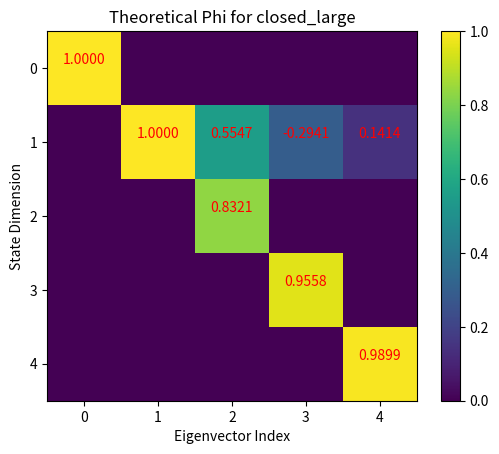

This figure's Python source:
import numpy as np
from scipy.linalg import expm
import matplotlib.pyplot as plt

# ==========================================================
# Construct the Continuous Matrix A_c

def get_system_matrices(system="saddle_point", print_matrices=False, plot_phi=False):
    
    # system values
    vp_mu = 1.5 # vanderpol
    lv_al = 1.1 # lotka-volterra
    lv_be = 0.4 
    lv_ga = 0.4 
    lv_de = 0.1
    pe_g = 9.81 # pendulum
    pe_l = 1.0
    du_al = -1.0 # duffing
    du_be = 1.0
    du_de = 0.2
    lo_sigma = 10.0 # lorenz
    lo_rho = 28.0
    lo_beta = 8.0 / 3.0
    cs_mu = 0.1 # closed_small
    cs_al = -1.0
    cl_mu = 0.1 # closed_large
    cl_al = -1.0 
    cl_be = 0.8
    cl_ga = -0.4
    cl_de = 0.2
    ct_om = 1.0 # closed_trig
    ct_alpha = -0.8
    ct_bs1 = 0.7
    ct_bc1 = -0.5
    ct_bs2 = 0.4
    ct_bc2 = 0.2
    ct_bs3 = -0.25
    ct_bc3 = 0.15
    ct_bx = 0.3
    ct_bx2 = -0.08



    A_cs = {
        "saddle_point": np.array([
            [0.2, 0], 
            [0, -0.2]]),
        "degenerate_node": np.array([
            [-0.7, 0.7], 
            [0, -0.7]]),
        "inward_spiral": np.array([
            [-0.5, -2], 
            [2, -0.5]]),
        "harmonic_oscillator": np.array([
            [0, 1.3], 
            [-1.3, 0]]),

        "vanderpol": np.array([
            [0,1,0],
            [-1,vp_mu, -vp_mu],
            [0,0,0]]),
        "lotka_volterra": np.array([
            [lv_al,0,-lv_be],
            [0, -lv_ga, lv_de],
            [0,0,0]]),
        "pendulum": np.array([
            [0,1,0],
            [0,0,-pe_g/pe_l],
            [0,0,0]]),
        "duffing": np.array([
            [0,1,0],
            [-du_al, -du_de, -du_be],
            [0,0,0]]),
        "lorenz": np.array([
            [-lo_sigma, lo_sigma, 0,0,0],
            [lo_rho, -1, 0,-1,0],
            [0, 0, -lo_beta,0,1],
            [0,0,0,0,0],
            [0,0,0,0,0]]),

        "closed_small": np.array([
            [cs_mu, 0, 0],
            [0, cs_al, -cs_al],
            [0, 0, 2*cs_mu]]),
        "closed_large": np.array([
            [cl_mu, 0, 0, 0, 0],
            [0, cl_al, cl_be, cl_ga, cl_de],
            [0, 0, 2*cl_mu, 0, 0],
            [0, 0, 0, 3*cl_mu, 0],
            [0, 0, 0, 0, 4*cl_mu]]),
        "closed_trig_small": np.array([
            [0, 0, 0, 0, 0, 0], 
            [ct_om, 0, 0, 0, 0,0],
            [0, ct_bx, ct_alpha, ct_bx2, ct_bs1, ct_bc1],
            [0, 2*ct_om, 0, 0, 0, 0], 
            [0, 0, 0, 0, 0, ct_om], 
            [0, 0, 0, 0, -ct_om, 0]]),
        "closed_trig_medium": np.array([
            [0, 0, 0, 0, 0, 0, 0, 0], 
            [ct_om, 0, 0, 0, 0, 0, 0, 0],
            [0, ct_bx, ct_alpha, ct_bx2, ct_bs1, ct_bc1, ct_bs2, ct_bc2],
            [0, 2*ct_om, 0, 0, 0, 0, 0, 0], 
            [0, 0, 0, 0, 0, ct_om, 0, 0], 
            [0, 0, 0, 0, -ct_om, 0, 0, 0], 
            [0, 0, 0, 0, 0, 0, 0, 2*ct_om], 
            [0, 0, 0, 0, 0, 0, -2*ct_om, 0]]),
        "closed_trig_large": np.array([
            [0, 0, 0, 0, 0, 0, 0, 0, 0, 0], 
            [ct_om, 0, 0, 0, 0, 0, 0, 0, 0, 0],
            [0, ct_bx, ct_alpha, ct_bx2, ct_bs1, ct_bc1, ct_bs2, ct_bc2, ct_bs3, ct_bc3],
            [0, 2*ct_om, 0, 0, 0, 0, 0, 0, 0, 0], 
            [0, 0, 0, 0, 0, ct_om, 0, 0, 0, 0], 
            [0, 0, 0, 0, -ct_om, 0, 0, 0, 0, 0], 
            [0, 0, 0, 0, 0, 0, 0, 2*ct_om, 0, 0], 
            [0, 0, 0, 0, 0, 0, -2*ct_om, 0, 0, 0], 
            [0, 0, 0, 0, 0, 0, 0, 0, 0, 3*ct_om], 
            [0, 0, 0, 0, 0, 0, 0, 0, -3*ct_om, 0]])
    }

    if system not in A_cs:
        raise ValueError(f"System '{system}' not found. Available systems: {list(A_cs.keys())}")

    # ==========================================================

    A_c = A_cs[system]

    # Compute A_d
    dt = 0.01
    A_d = expm(A_c * dt)
    eigvals, eigvecs = np.linalg.eig(A_d)

    if print_matrices:
        # compute A_d
        np.set_printoptions(precision=4, suppress=True) # print A_d with 4 decimal places
        print('='*80)
        print(f"\nSystem: {system}\n")
        print("A_d:")
        print(A_d)

        # eigen decomp on A_d
        np.set_printoptions(precision=4, suppress=True) # print A_d with 4 decimal places
        print("Lambda")
        print(eigvals)
        # print("Phi")
        # print(eigvecs)

        np.set_printoptions(precision=3, suppress=True)
        print('phi, real')
        print(np.real(eigvecs))
        print('phi, imag')
        print(np.imag(eigvecs))

    # Plot matrix
    if plot_phi:
        plt.title(f"Theoretical Phi for {system}")
        plt.imshow(abs(eigvecs), cmap='viridis')
        plt.colorbar()
        # write value in cells
        for i in range(eigvecs.shape[0]):
            for j in range(eigvecs.shape[1]):
                if abs(eigvecs[i,j]) > 1e-4: # only write values above a certain threshold for readability
                    if abs(np.imag(eigvecs[i,j])) > 1e-4 and abs(np.real(eigvecs[i,j])) > 1e-4:
                        plt.text(j, i, f"{np.real(eigvecs[i,j]):.3f}\n{np.imag(eigvecs[i,j]):.3f}j", ha='center', va='center', color='red')
                    elif abs(np.imag(eigvecs[i,j])) > 1e-4:
                        plt.text(j, i, f"\n{np.imag(eigvecs[i,j]):.3f}j", ha='center', va='center', color='red')
                    elif abs(np.real(eigvecs[i,j])) > 1e-4:
                        plt.text(j, i, f"{np.real(eigvecs[i,j]):.4f}\n", ha='center', va='center', color='red')
        plt.xlabel("Eigenvector Index")
        plt.ylabel("State Dimension")
        plt.show()

    return A_c, A_d, eigvals, eigvecs


if __name__ == "__main__":

    system = "closed_large"
    A_c, A_d, eigvals, eigvecs = get_system_matrices(system=system, print_matrices=False, plot_phi=True)
